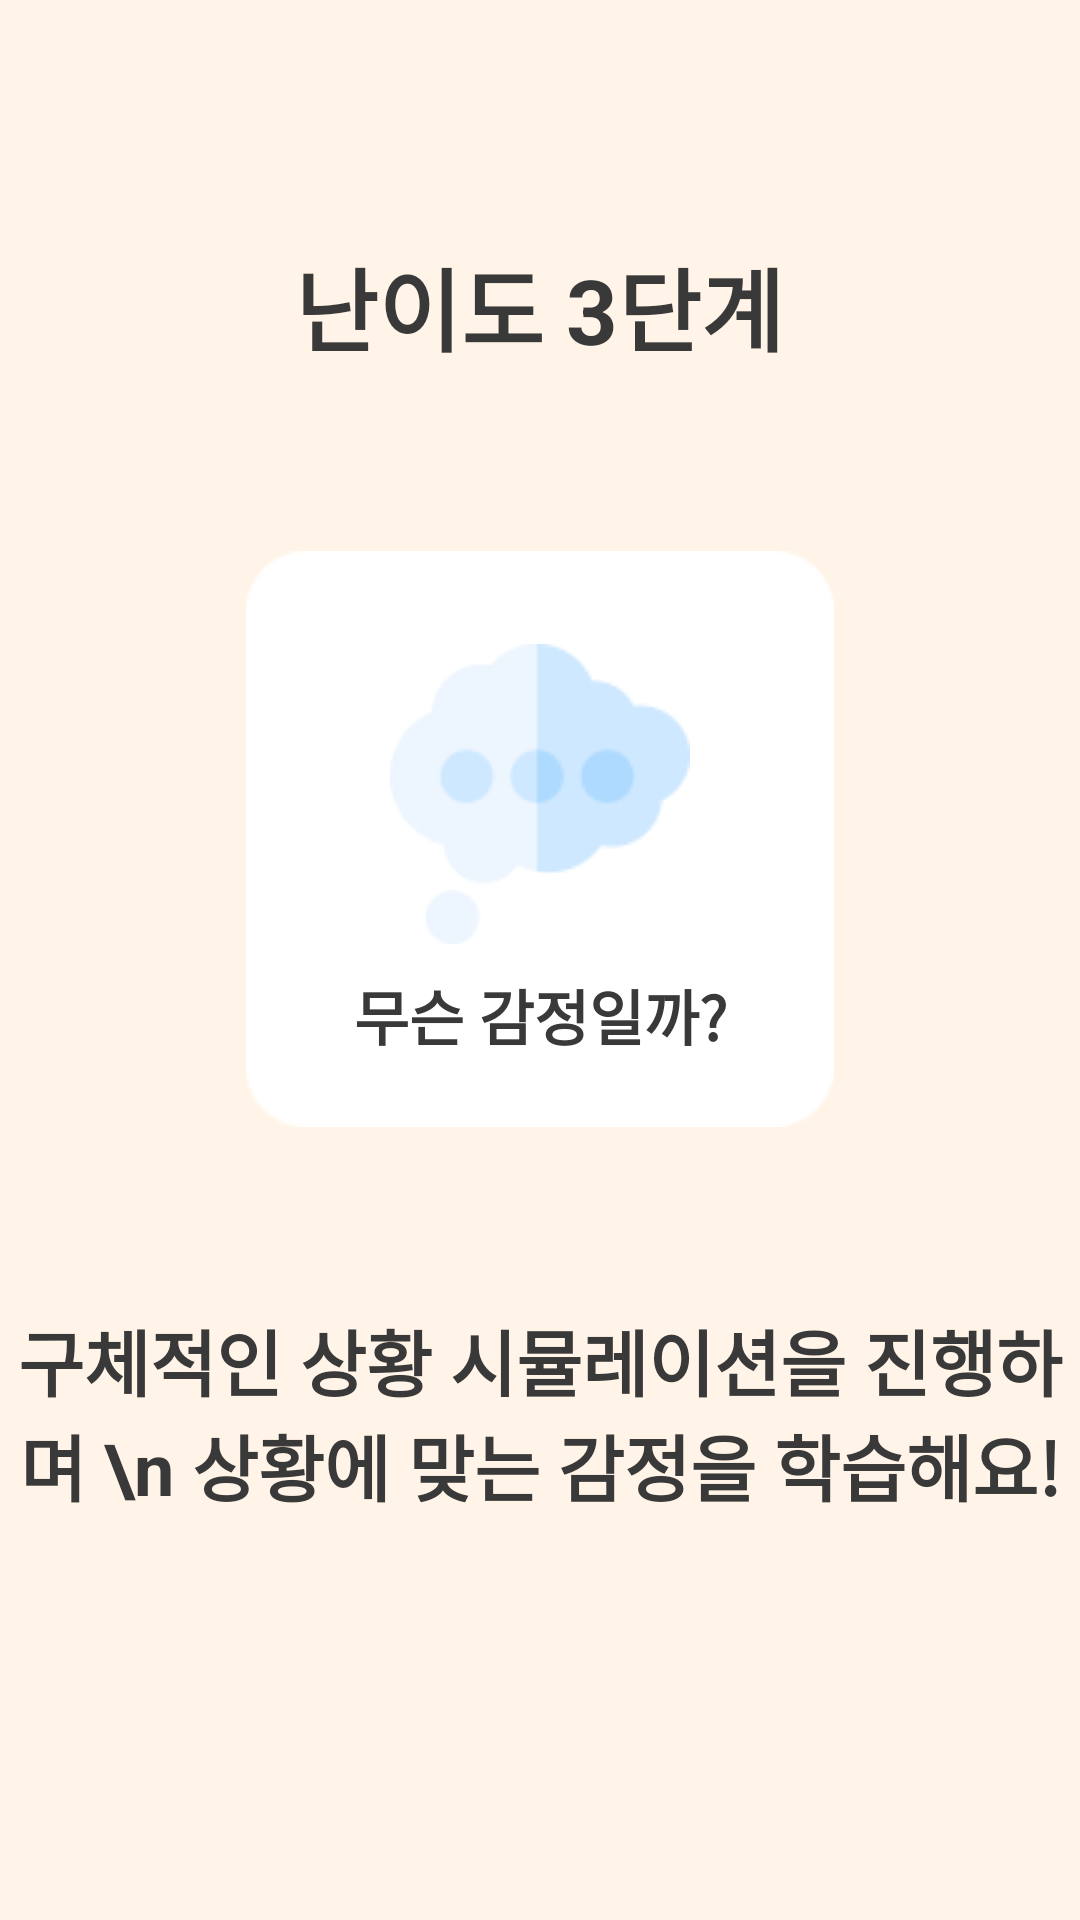

Android layout source for this screen:
<!-- AndroidManifest.xml: application theme Theme.MaumCatcher -->
<!-- res/layout/tutorial_page5.xml -->
<?xml version="1.0" encoding="utf-8"?>
<LinearLayout
    xmlns:android="http://schemas.android.com/apk/res/android"
    android:layout_width="match_parent"
    android:layout_height="match_parent"
    android:background="@color/bg_screen5"
    android:orientation="vertical">

    <TextView
        android:id="@+id/class_id"
        android:layout_width="wrap_content"
        android:layout_height="wrap_content"
        android:layout_gravity="center"
        android:text="난이도 3단계"
        android:layout_marginTop="80dp"
        android:textColor="@color/darkbrown"
        android:textSize="30dp"
        android:textStyle="bold" />

    <FrameLayout
        android:layout_width="match_parent"
        android:layout_height="wrap_content"
        android:layout_marginTop="60dp">

        <ImageView
            android:id="@+id/rectangle1"
            android:layout_width="match_parent"
            android:layout_height="match_parent"
            android:src="@drawable/rectangle12" />

        <ImageView
            android:id="@+id/image1"
            android:layout_width="wrap_content"
            android:layout_height="wrap_content"
            android:layout_gravity="center"
            android:layout_marginBottom="15dp"
            android:background="@color/white"
            android:src="@drawable/feeling1" />

        <TextView
            android:id="@+id/textView"
            android:layout_width="match_parent"
            android:layout_height="wrap_content"
            android:textSize="20dp"
            android:textAlignment="center"
            android:layout_marginTop="140dp"
            android:textStyle="bold"
            android:textColor="@color/darkbrown"
            android:text="무슨 감정일까?" />
    </FrameLayout>

    <TextView
        android:id="@+id/exptxt1"
        android:layout_width="match_parent"
        android:layout_height="wrap_content"
        android:textSize="24dp"
        android:textAlignment="center"
        android:layout_marginTop="60dp"
        android:textStyle="bold"
        android:textColor="@color/darkbrown"
        android:text="구체적인 상황 시뮬레이션을 진행하며 \n 상황에 맞는 감정을 학습해요!" />

</LinearLayout>
<!-- resources referenced by this layout -->
<resources>
  <color name="bg_screen5">#FFF4E7</color>
  <color name="darkbrown">#393939</color>
  <color name="white">#FFFFFFFF</color>
  <!-- drawable feeling1: png bitmap (drawable, 3548 bytes) -->
  <!-- drawable rectangle12: png bitmap (drawable, 1120 bytes) -->
  <style name="Theme.MaumCatcher" parent="Theme.MaterialComponents.DayNight.DarkActionBar">
          
          <item name="windowNoTitle">true</item>
          <item name="colorPrimary">@color/purple_500</item>
          <item name="colorPrimaryVariant">#E7F6FF</item>
          <item name="colorOnPrimary">@color/white</item>
          
          <item name="colorSecondary">@color/teal_200</item>
          <item name="colorSecondaryVariant">@color/teal_700</item>
          <item name="colorOnSecondary">@color/black</item>
          
          <item name="android:statusBarColor">?attr/colorPrimaryVariant</item>
          
      </style>
  <color name="purple_500">#FF6200EE</color>
  <color name="teal_200">#FF03DAC5</color>
  <color name="teal_700">#FF018786</color>
  <color name="black">#FF000000</color>
</resources>
